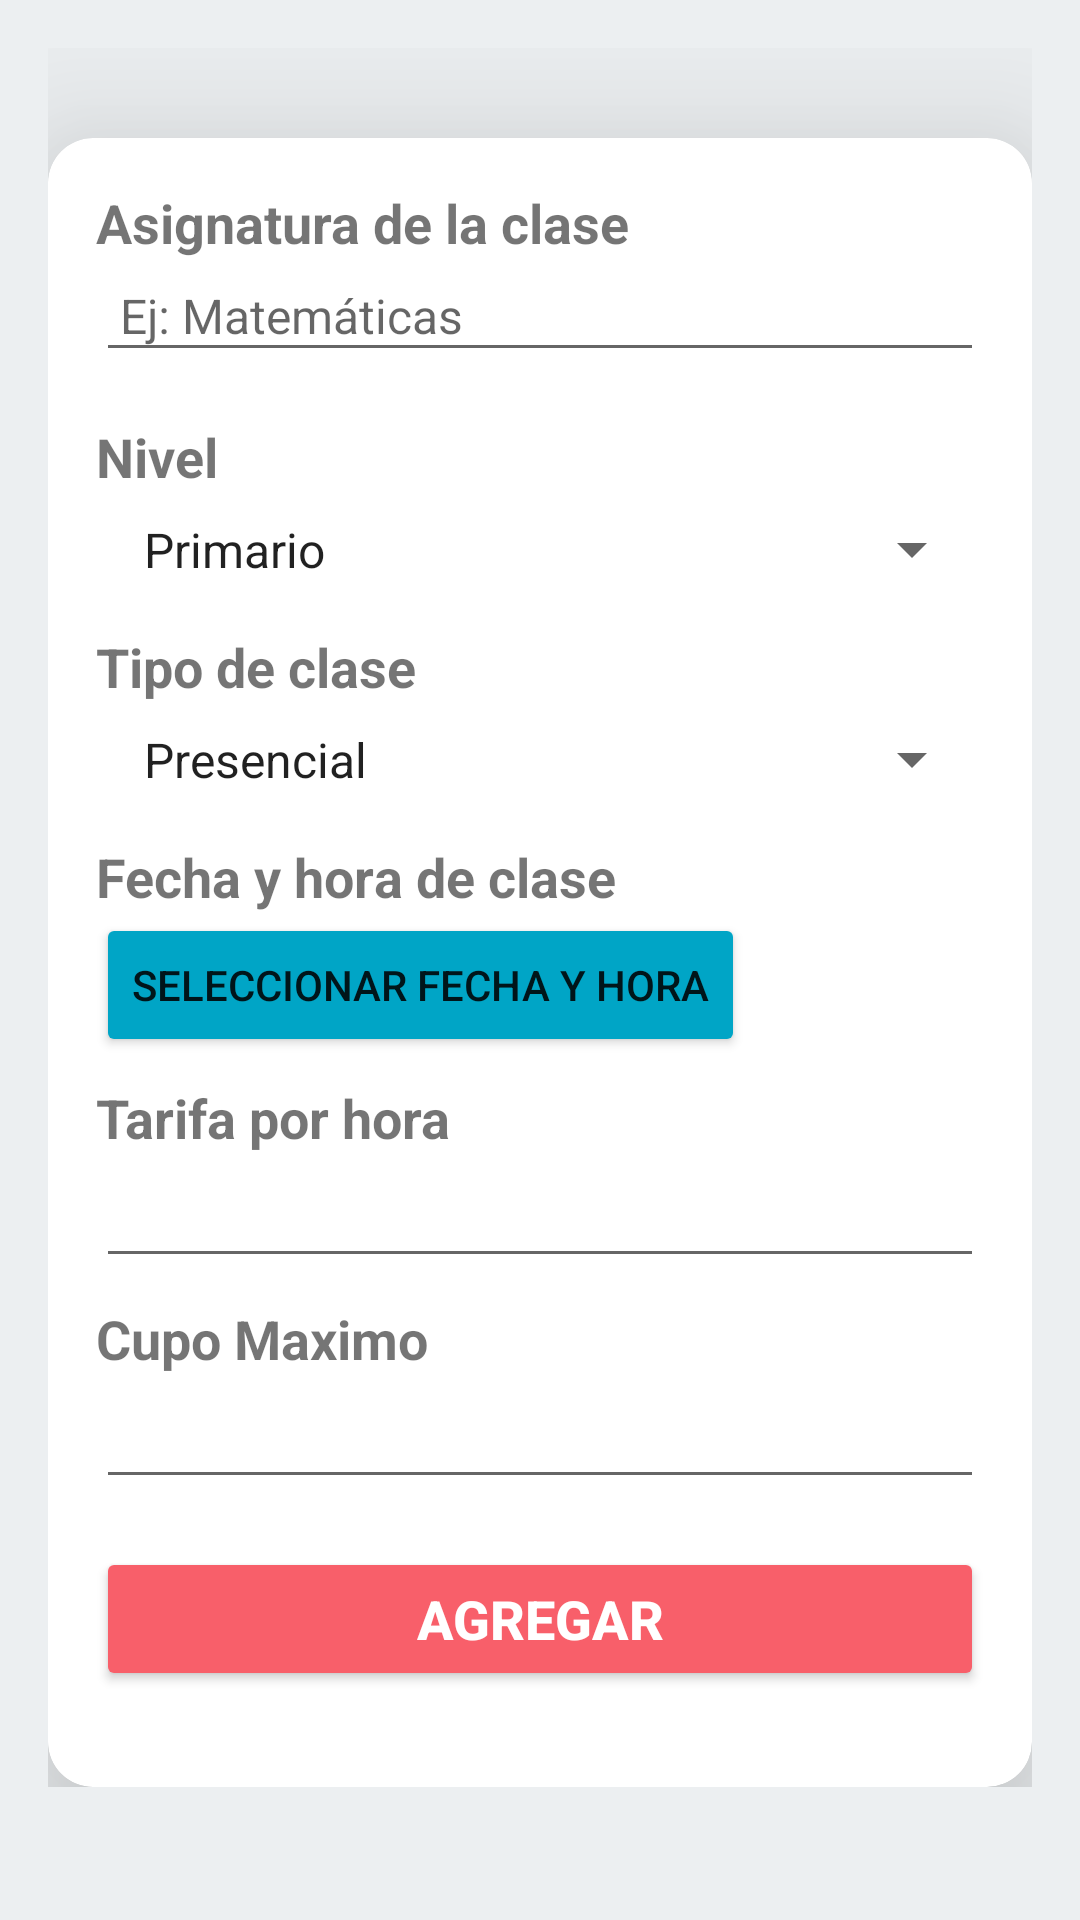

Produce the Android XML layout that renders to this screen, including the resource entries it uses.
<!-- AndroidManifest.xml: application theme Theme.DondeEstudio -->
<!-- res/layout/fragment_agregar_clase.xml -->
<?xml version="1.0" encoding="utf-8"?>
<ScrollView android:layout_width="match_parent"
    android:layout_height="match_parent"
    xmlns:app="http://schemas.android.com/apk/res-auto"
    app:navGraph="@navigation/nav_graph"
    android:background="#ECEFF1"
    xmlns:android="http://schemas.android.com/apk/res/android"
    xmlns:tools="http://schemas.android.com/tools">
    <LinearLayout

        android:orientation="vertical"
        android:layout_width="match_parent"
        android:layout_height="match_parent"
        android:background="#ECEFF1"
        android:padding="16dp"
        tools:ignore="ExtraText">


        <androidx.cardview.widget.CardView
            android:id="@+id/cardView"
            android:layout_marginTop="30dp"
            android:layout_width="match_parent"
            android:layout_height="wrap_content"
            android:layout_gravity="center_vertical"
            app:cardCornerRadius="15dp"
            app:cardElevation="35dp">

            <LinearLayout
                android:layout_width="match_parent"
                android:layout_height="wrap_content"
                android:orientation="vertical"
                android:padding="16dp">

        
        <TextView
            android:id="@+id/tv_class_name"
            android:layout_width="match_parent"
            android:layout_height="wrap_content"
            android:text="Asignatura de la clase"
            android:textSize="18sp"
            android:textStyle="bold"/>

        <EditText
            android:id="@+id/asignatura"
            android:layout_width="match_parent"
            android:layout_height="wrap_content"
            android:padding="8dp"
            android:hint="Ej: Matemáticas"
            android:textSize="16sp"
            android:inputType="text"/>

        
        <TextView
            android:id="@+id/nivelView"
            android:layout_width="match_parent"
            android:layout_height="wrap_content"
            android:layout_marginTop="16dp"
            android:text="Nivel"
            android:textSize="18sp"
            android:textStyle="bold" />

        <Spinner
            android:id="@+id/spinnerNivel"
            android:layout_width="match_parent"
            android:layout_height="wrap_content"
            android:padding="8dp"
            android:entries="@array/niveles"
            android:textSize="16sp"/>

        <TextView
            android:id="@+id/tv_subject2"
            android:layout_width="match_parent"
            android:layout_height="wrap_content"
            android:layout_marginTop="8dp"
            android:text="Tipo de clase"
            android:textSize="18sp"
            android:textStyle="bold" />
        

        <Spinner
            android:id="@+id/tipo"
            android:layout_width="match_parent"
            android:layout_height="wrap_content"
            android:padding="8dp"
            android:entries="@array/tipo"
            android:textSize="16sp"/>

        <TextView
            android:id="@+id/tv_subject20"
            android:layout_width="match_parent"
            android:layout_height="wrap_content"
            android:layout_marginTop="8dp"
            android:text="Fecha y hora de clase"
            android:textSize="18sp"
            android:textStyle="bold" />

        <Button
            android:id="@+id/datePickerButton"
            android:layout_width="wrap_content"
            android:backgroundTint="#00a5c6"
            android:layout_height="wrap_content"
            android:text="Seleccionar fecha y hora"/>

        <DatePicker
            android:id="@+id/fechaClase"
            android:visibility="gone"
            android:layout_width="wrap_content"
            android:layout_height="wrap_content"/>

        
        <TextView
            android:id="@+id/tv_price"
            android:layout_width="match_parent"
            android:layout_height="wrap_content"
            android:text="Tarifa por hora"
            android:textSize="18sp"
            android:textStyle="bold"
            android:layout_marginTop="8dp"/>
        <EditText
            android:layout_width="match_parent"
            android:layout_height="wrap_content"
            android:inputType="number"
            android:id="@+id/tarifaHora"></EditText>
        <TextView
            android:id="@+id/tv_cupoMax"
            android:layout_width="match_parent"
            android:layout_height="wrap_content"
            android:layout_marginTop="8dp"
            android:text="Cupo Maximo"
            android:textSize="18sp"
            android:textStyle="bold" />
        <EditText
            android:layout_width="match_parent"
            android:layout_height="wrap_content"
            android:inputType="number"
            android:id="@+id/cupoMax"></EditText>

        
        <Button
            android:id="@+id/btn_agregarClase"
            android:layout_width="match_parent"
            android:layout_height="wrap_content"
            android:text="Agregar"
            android:textSize="18sp"
            android:textStyle="bold"
            android:backgroundTint="#f85f6a"
            android:textColor="@android:color/white"
            android:layout_marginTop="16dp"
            android:layout_marginBottom="16dp"/>
            </LinearLayout>
        </androidx.cardview.widget.CardView>
    </LinearLayout>
</ScrollView>
<!-- resources referenced by this layout -->
<resources>
  <string-array name="niveles">
          <item>Primario</item>
          <item>Secundario</item>
          <item>Universitario</item>
      </string-array>
  <string-array name="tipo">
          <item>Presencial</item>
          <item>Virtual</item>
      </string-array>
  <style name="Theme.DondeEstudio" parent="Theme.MaterialComponents.Light.NoActionBar">
          
          <item name="colorPrimary">@color/purple_500</item>
          <item name="colorPrimaryVariant">@color/purple_700</item>
          <item name="colorOnPrimary">@color/white</item>
          
          <item name="colorSecondary">@color/teal_200</item>
          <item name="colorSecondaryVariant">@color/teal_700</item>
          <item name="colorOnSecondary">@color/black</item>
          
          <item name="android:statusBarColor">?attr/colorPrimaryVariant</item>
          
      </style>
  <!-- not gathered from this repository: default colours our renderer supplied (Android Studio template values) -->
  <color name="purple_500">#FF6200EE</color>
  <color name="purple_700">#FF3700B3</color>
  <color name="teal_200">#FF03DAC5</color>
  <color name="teal_700">#FF018786</color>
  <color name="black">#FF000000</color>
  <color name="white">#FFFFFFFF</color>
</resources>
